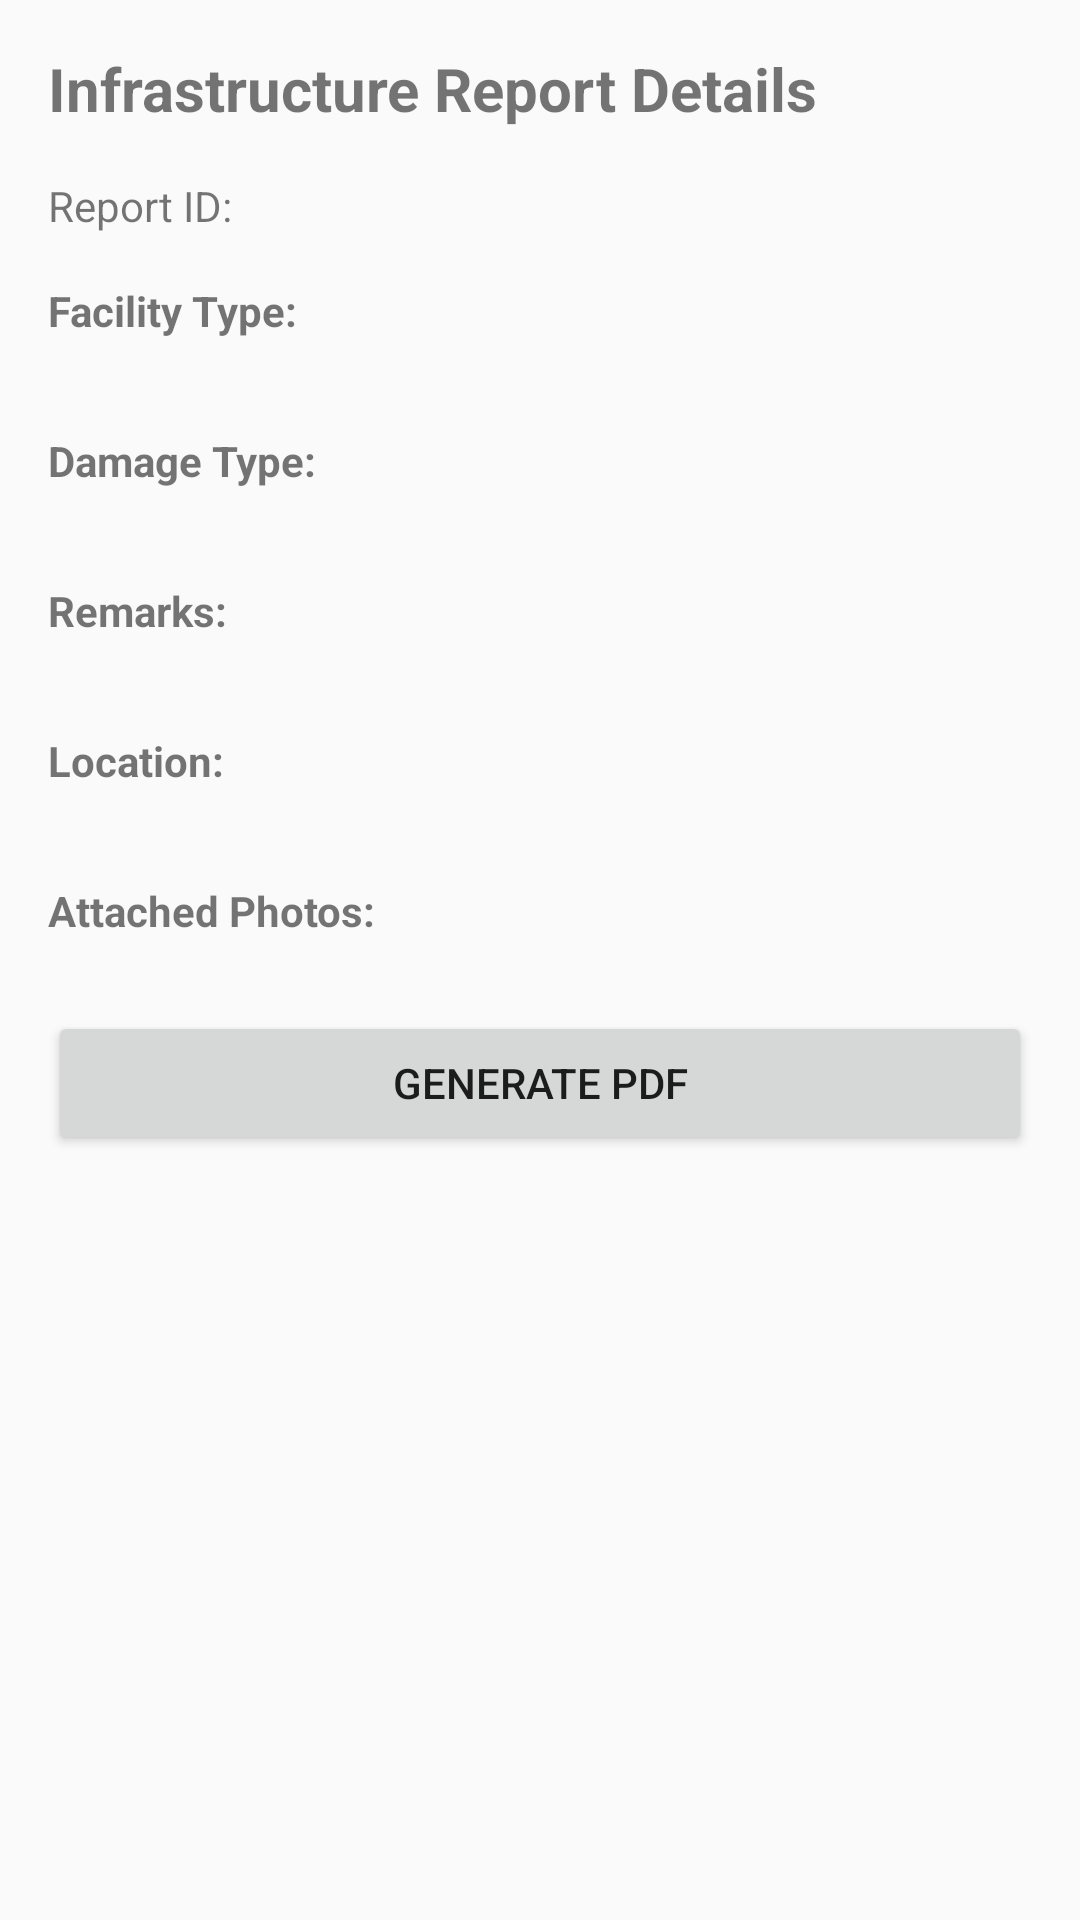

Android layout source for this screen:
<!-- AndroidManifest.xml: application theme Theme.ThesisV1 -->
<!-- res/layout/activity_view_infrastructure_report.xml -->
<?xml version="1.0" encoding="utf-8"?>

<ScrollView xmlns:android="http://schemas.android.com/apk/res/android"
    android:id="@+id/rootScrollView"
    android:layout_width="match_parent"
    android:layout_height="match_parent"
    android:padding="16dp">

    <LinearLayout
        android:id="@+id/mainLayout"
        android:orientation="vertical"
        android:layout_width="match_parent"
        android:layout_height="wrap_content">

        
        <TextView
            android:id="@+id/titleText"
            android:text="Infrastructure Report Details"
            android:textSize="20sp"
            android:textStyle="bold"
            android:layout_width="wrap_content"
            android:layout_height="wrap_content"
            android:layout_marginBottom="16dp" />

        
        <TextView
            android:id="@+id/reportIdText"
            android:text="Report ID:"
            android:layout_width="wrap_content"
            android:layout_height="wrap_content" />

        
        <TextView
            android:id="@+id/facilityTypeLabel"
            android:text="Facility Type:"
            android:textStyle="bold"
            android:layout_marginTop="16dp"
            android:layout_width="wrap_content"
            android:layout_height="wrap_content" />

        <TextView
            android:id="@+id/facilityTypeText"
            android:layout_width="wrap_content"
            android:layout_height="wrap_content" />



        
        <TextView
            android:id="@+id/damageLabel"
            android:text="Damage Type:"
            android:textStyle="bold"
            android:layout_marginTop="12dp"
            android:layout_width="wrap_content"
            android:layout_height="wrap_content" />

        <TextView
            android:id="@+id/damageText"
            android:layout_width="wrap_content"
            android:layout_height="wrap_content" />



        
        <TextView
            android:id="@+id/remarksLabel"
            android:text="Remarks:"
            android:textStyle="bold"
            android:layout_marginTop="12dp"
            android:layout_width="wrap_content"
            android:layout_height="wrap_content" />

        <TextView
            android:id="@+id/remarksText"
            android:layout_width="wrap_content"
            android:layout_height="wrap_content" />

        
        <TextView
            android:id="@+id/locationLabel"
            android:text="Location:"
            android:textStyle="bold"
            android:layout_marginTop="12dp"
            android:layout_width="wrap_content"
            android:layout_height="wrap_content" />

        <TextView
            android:id="@+id/locationText"
            android:layout_width="wrap_content"
            android:layout_height="wrap_content" />

        
        <TextView
            android:id="@+id/photosLabel"
            android:text="Attached Photos:"
            android:textStyle="bold"
            android:layout_marginTop="12dp"
            android:layout_width="wrap_content"
            android:layout_height="wrap_content" />

        <LinearLayout
            android:id="@+id/photoPreviewContainer"
            android:orientation="horizontal"
            android:layout_width="match_parent"
            android:layout_height="wrap_content"
            android:layout_marginTop="4dp" />

        
        <Button
            android:id="@+id/btnGeneratePdf"
            android:layout_width="match_parent"
            android:layout_height="wrap_content"
            android:text="Generate PDF"
            android:layout_marginTop="20dp" />
    </LinearLayout>
</ScrollView>
<!-- resources referenced by this layout -->
<resources>
  <style name="Theme.ThesisV1" parent="Theme.AppCompat.DayNight.NoActionBar" />
</resources>
